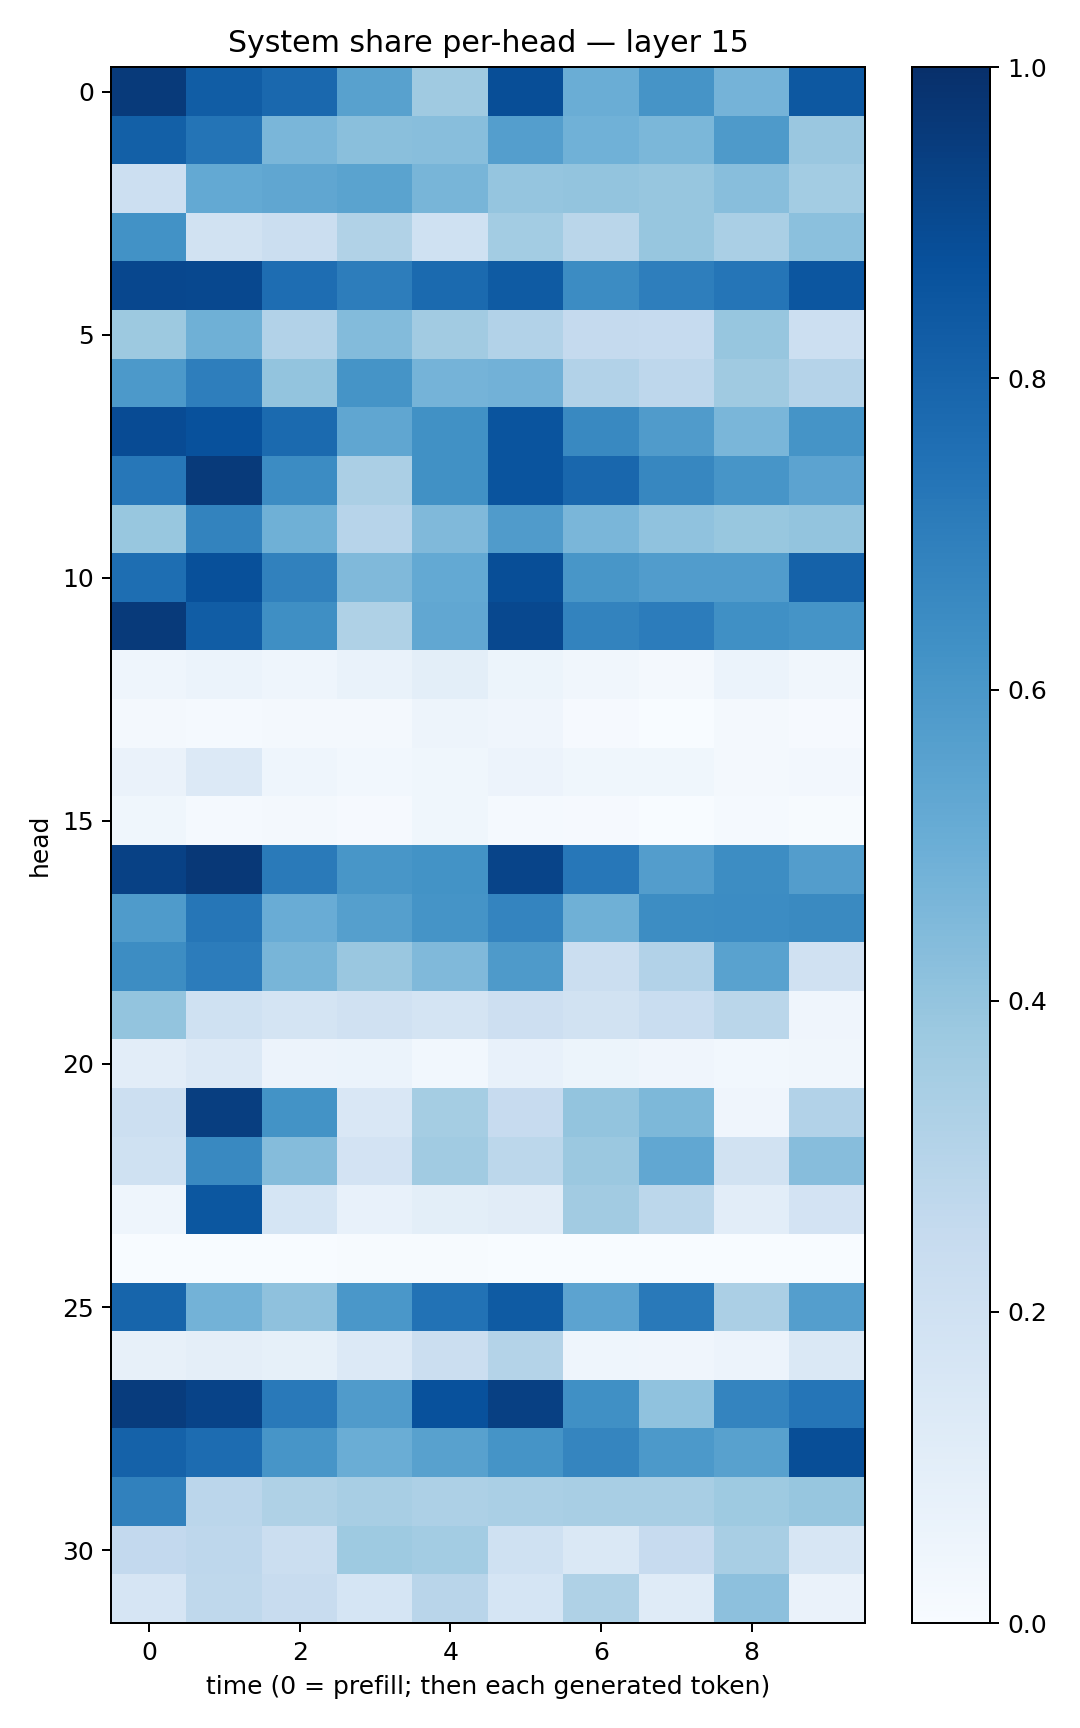

Source data for this figure (header and first rows):
0.9578258, 0.8246691, 0.78337383, 0.5573603, 0.37090057, 0.88639253, 0.50091696, 0.61082864, 0.47363558, 0.8439012
0.8144, 0.7365, 0.4637, 0.4252, 0.429, 0.5674, 0.486, 0.4575, 0.5898, 0.3837
0.2154, 0.5227, 0.5343, 0.5501, 0.4677, 0.3969, 0.4021, 0.3907, 0.4277, 0.3578
0.6215, 0.1888, 0.2259, 0.315, 0.1993, 0.3578, 0.2856, 0.3909, 0.3397, 0.421
0.9096, 0.9055, 0.765, 0.7016, 0.7738, 0.8358, 0.6474, 0.6981, 0.7311, 0.8544
0.3756, 0.4885, 0.3115, 0.4384, 0.3629, 0.3087, 0.2521, 0.2462, 0.3939, 0.2181
0.5934, 0.6962, 0.4008, 0.6149, 0.4751, 0.4844, 0.3099, 0.2749, 0.3689, 0.3041
0.8944, 0.8719, 0.7747, 0.5313, 0.6275, 0.8624, 0.6582, 0.5791, 0.4647, 0.6161
0.7236, 0.9604, 0.6483, 0.3328, 0.625, 0.8598, 0.7879, 0.6659, 0.6076, 0.5447
0.3899, 0.6768, 0.4898, 0.296, 0.4463, 0.5808, 0.4642, 0.4066, 0.3886, 0.4008
0.7606, 0.8781, 0.6859, 0.4477, 0.5209, 0.8829, 0.6052, 0.5752, 0.5746, 0.8054
0.9598, 0.8268, 0.6354, 0.3219, 0.5283, 0.9057, 0.6792, 0.704, 0.6318, 0.6143
0.04414, 0.05873, 0.04457, 0.07002, 0.09931, 0.05443, 0.0329, 0.02195, 0.05866, 0.03365
0.02167, 0.01289, 0.01969, 0.01671, 0.04704, 0.04297, 0.01121, 0.003573, 0.01681, 0.01115
0.06574, 0.1334, 0.04411, 0.02983, 0.03779, 0.0566, 0.03721, 0.0376, 0.02163, 0.02377
0.03749, 0.01519, 0.01608, 0.01111, 0.03518, 0.01518, 0.007846, 0.00335, 0.0121, 0.005933
0.9335, 0.9666, 0.7142, 0.6026, 0.6194, 0.9194, 0.726, 0.5707, 0.644, 0.5706
0.5825, 0.7288, 0.5071, 0.5628, 0.6161, 0.675, 0.4898, 0.642, 0.6462, 0.6544
0.6433, 0.7056, 0.4666, 0.3849, 0.4458, 0.5885, 0.2217, 0.3111, 0.5508, 0.1971
0.4008, 0.2003, 0.1791, 0.198, 0.1741, 0.2138, 0.1947, 0.2317, 0.2865, 0.03918
0.1048, 0.1366, 0.05837, 0.06113, 0.02974, 0.07102, 0.05452, 0.04166, 0.03022, 0.03458
0.2155, 0.9423, 0.6199, 0.1521, 0.3527, 0.2441, 0.3996, 0.4556, 0.03986, 0.3122
0.2016, 0.6581, 0.4363, 0.1817, 0.367, 0.2805, 0.3792, 0.5278, 0.193, 0.4312
0.04516, 0.8492, 0.1714, 0.07381, 0.09856, 0.1112, 0.3622, 0.2804, 0.103, 0.1804
0.0002733, 0.0006708, 0.00105, 0.004412, 0.004012, 6.412579e-05, 0.0002394, 0.0003294, 0.003416, 0.0002119
0.7935, 0.4794, 0.4111, 0.5998, 0.7432, 0.8354, 0.5452, 0.7159, 0.3345, 0.5665
0.07944, 0.09747, 0.08288, 0.1343, 0.2208, 0.3086, 0.04392, 0.03951, 0.05477, 0.1458
0.9531, 0.9256, 0.717, 0.5793, 0.873, 0.9354, 0.6309, 0.4097, 0.6733, 0.7306
0.8048, 0.7661, 0.6068, 0.5017, 0.5576, 0.6151, 0.6703, 0.5901, 0.5572, 0.8836
0.6867, 0.2823, 0.3241, 0.3423, 0.3253, 0.3387, 0.3408, 0.3426, 0.3749, 0.3933
0.2584, 0.2751, 0.2241, 0.373, 0.3577, 0.2031, 0.1426, 0.2429, 0.34, 0.1627
0.1644, 0.2699, 0.2376, 0.1696, 0.2905, 0.1683, 0.3238, 0.1196, 0.4149, 0.06384
